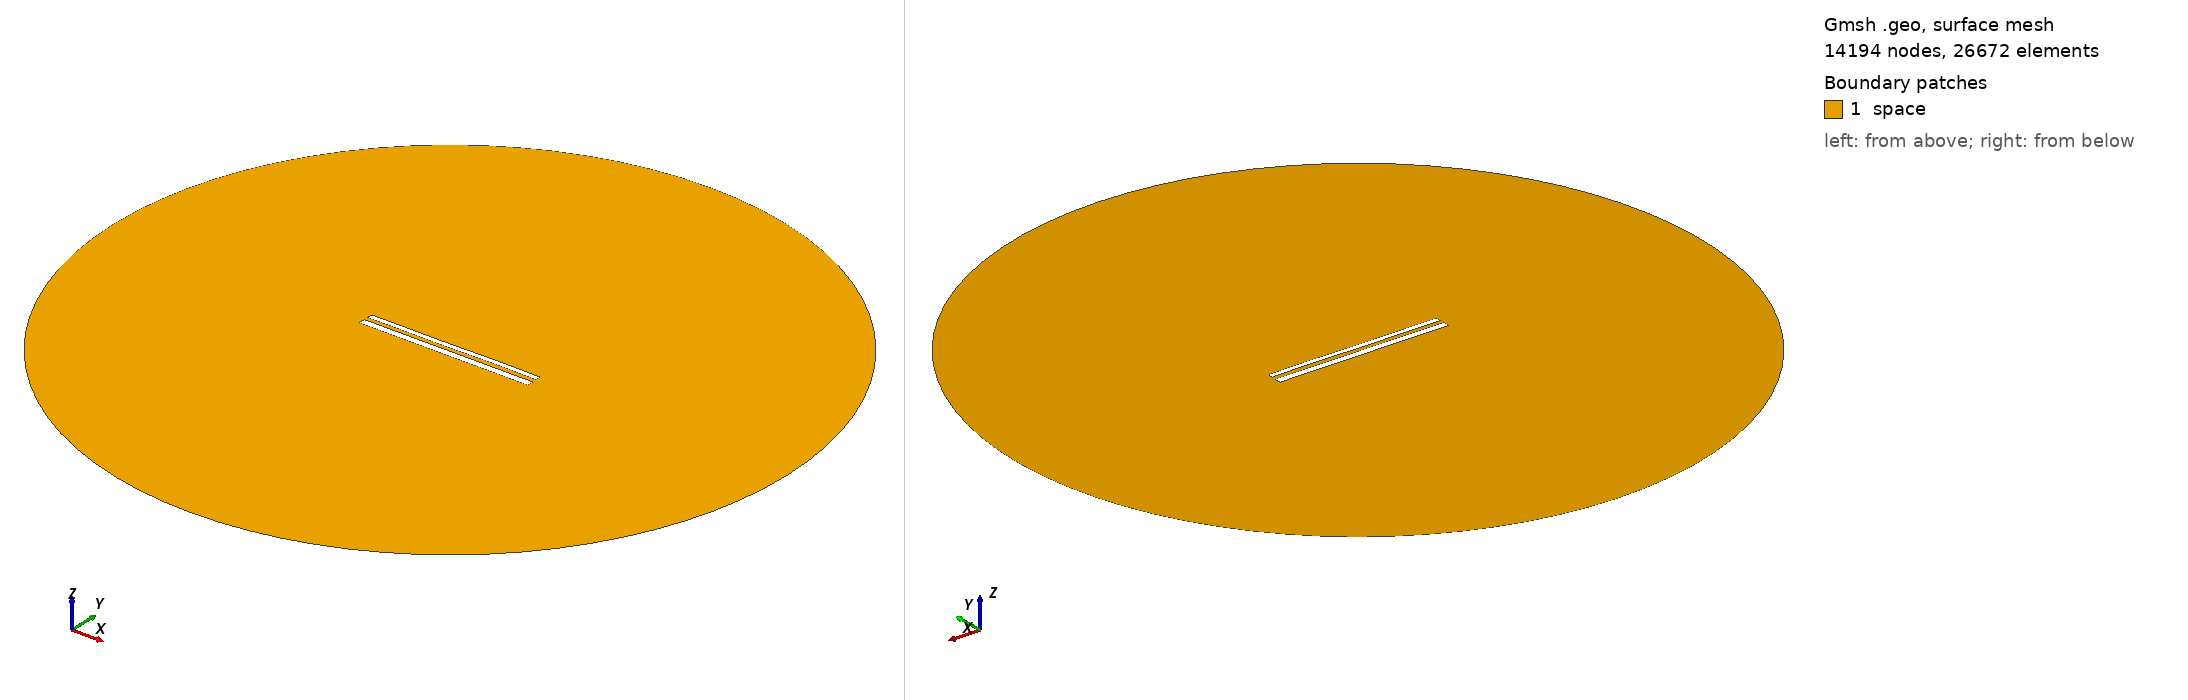

Gmsh geometry script, surface-meshed: 14194 nodes, 26672 surface elements. Boundary patches (legend numbers): 1 space. Left view from above one corner, right view from below the opposite corner. Legend entries are the model's physical surfaces. The drawing asked Gmsh for element sizes between 1% and 20% of the model's largest extent; the script's own settings can give other sizes.

=== 11809.geo (drawn) ===
//---------------------------------------
// Geometry kernel
//---------------------------------------

SetFactory("OpenCASCADE");



//---------------------------------------
// Parameters of the geometry
//---------------------------------------

// Overetch of the upper plate
overetch = 0.375;

// Distance between the plates
distance = 2.25;

// Discretization over the x axis (for the deformation)
nx = 50; 

// Length of the plate
L = 100 - overetch; 

// Number of modes
n = 4; 

// 1st mode coefficient
coeff(1) = 0.15;
beta(1) = 0.596864 * 3.1415926535 / L;

// 2nd mode coefficient
coeff(2) = 0.0;
beta(2) = 1.49418 * 3.1415926535 / L;

// 3rd mode coefficient
coeff(3) = -0.075;
beta(3) = 2.50025 * 3.1415926535 / L;

// 4th mode coefficient
coeff(4) = 0.07499999999999998;
beta(4) = 3.49999 * 3.1415926535 / L;



//---------------------------------------
// Upper plate (deformed rectangle)
//---------------------------------------

// Coordiantes of the upper plate
xmin = -50;
xmax = 50 - overetch;

// Height of the upper plate
yheight = 4 - 2 * overetch;

// Indexes of the points
UpperID[] = {};
LowerID[] = {};
LeftID[] = {};
RightID[] = {};

// Point index
p = 1;

// Horizontal edges
For i In {1:nx}
    x = xmin + (i-1)*(xmax - xmin)/(nx-1);

    y_bottom = distance / 2 + overetch;
    For j In {1:n}
        C = (Cosh(beta(j)*L) + Cos(beta(j)*L)) / (Sinh(beta(j)*L) + Sin(beta(j)*L));
        y_bottom  = y_bottom + coeff(j) * (Cosh(beta(j)*(x+50)) - Cos(beta(j)*(x+50)) - C * (Sinh(beta(j)*(x+50)) - Sin(beta(j)*(x+50))));
    EndFor

    y_top = y_bottom + yheight;

    Point(p) = {x, y_top, 0, 1.0};
    UpperID[i] = p;
    p = p + 1;

    Point(p) = {x, y_bottom, 0, 1.0};
    LowerID[i] = p;
    p = p + 1;
EndFor

// Create point lists
UpperPts[] = {}; LowerPts[] = {};
For i In {1:nx}
  UpperPts[] += {UpperID[i]};
  LowerPts[] += {LowerID[i]};
EndFor

// Build splines
Spline(1) = {UpperPts[]};
Spline(2) = {LowerPts[]};
Line(3) = {LowerPts[nx-1], UpperPts[nx-1]};
Line(4) = {LowerPts[0], UpperPts[0]};

// Build the plane surface
Curve Loop(1) = {2, 3, -1, -4};
Plane Surface(1) = {1};



//---------------------------------------
// Lower plate (rectangle)
//---------------------------------------

// Vertices
Point(1001) = {-50, -1, 0, 1.0};
Point(1002) = { 50, -1, 0, 1.0};
Point(1003) = { 50,  -5, 0, 1.0};
Point(1004) = {-50,  -5, 0, 1.0};

// Edges
Line(5) = {1001, 1002};
Line(6) = {1002, 1003};
Line(7) = {1003, 1004};
Line(8) = {1004, 1001};

// Plane surface
Line Loop(2) = {5, 6, 7, 8};
Plane Surface(2) = {2}; 



//---------------------------------------
// Outer (fictious) boundary
//---------------------------------------

// Points
Point(1005) = {0, 0, 0};       // Center
Point(1006) = {200, 0, 0};     // Start point
Point(1007) = {0, 200, 0};     // 90 degrees
Point(1008) = {-200, 0, 0};    // 180 degrees
Point(1009) = {0, -200, 0};    // 270 degrees

// Circle arcs (each needs start, center, end)
Circle(9) = {1006, 1005, 1007};
Circle(10) = {1007, 1005, 1008};
Circle(11) = {1008, 1005, 1009};
Circle(12) = {1009, 1005, 1006};

// Plane surface for the entire domain
Curve Loop(3) = {9, 10, 11, 12};
Surface(3) = {3};

// Subtract the plates from the whole domain to obtain the actual domain where we want to solve the equations
BooleanDifference{ Surface{3}; Delete; }{ Surface{1}; Surface{2}; Delete; }




//---------------------------------------
// Transfinite Lines/Curves
//---------------------------------------

// Set the number of points on the boundaries
r = 7;

// Plates
Transfinite Curve {1, 2} = 50*r Using Progression 1;
Transfinite Curve {3, 4} = 2*r Using Progression 1;
Transfinite Line {5, 7} = 50*r Using Progression 1;
Transfinite Line {6, 8} = 2*r Using Progression 1;

// Outer boundary
Transfinite Line {9, 10, 11, 12} = 20 Using Progression 1;



//---------------------------------------
// Physical groups
//---------------------------------------                

// Physical curves (boundaries)
Physical Line("force_segment", 10) = {2};
Physical Line("upper_plate", 11) = {1, 3, 4};
Physical Line("lower_plate", 12) = {5, 6, 7, 8};
Physical Line("boundary", 20) = {9, 10, 11, 12};

// Physical Surfaces
Physical Surface("space", 30) = {3};



//---------------------------------------
// 6. Generate the Mesh
//---------------------------------------

// 2D mesh generation
Mesh 2;
